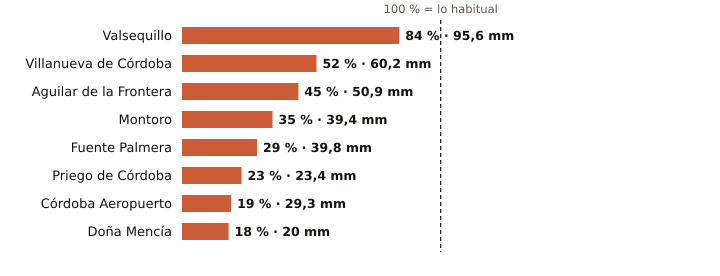

Values plotted in this chart, from the file beside it:
estacion, provincia, indicativo, mm_otono, referencia_mm, pct, periodo_referencia, hasta, hora
Valsequillo, Córdoba, 4263X, 95.6, 113.2, 84, 2008-2025, 2026-11-11, 10
Villanueva de Córdoba, Córdoba, 5390Y, 60.2, 116.4, 52, 2000-2025, 2026-11-11, 3
Aguilar de la Frontera, Córdoba, 5624X, 50.9, 113.5, 45, 2006-2025, 2026-11-11, 10
Montoro, Córdoba, 5361X, 39.4, 113.9, 35, 2008-2025, 2026-11-11, 10
Fuente Palmera, Córdoba, 5470, 39.8, 138.2, 29, 2009-2025, 2026-11-11, 10
Priego de Córdoba, Córdoba, 5412X, 23.4, 100.4, 23, 2008-2023, 2026-11-11, 11
Córdoba Aeropuerto, Córdoba, 5402, 29.3, 152.0, 19, 1991-2020, 2026-11-11, 11
Doña Mencía, Córdoba, 5427X, 20.0, 111.5, 18, 1991-2020, 2026-11-11, 11
